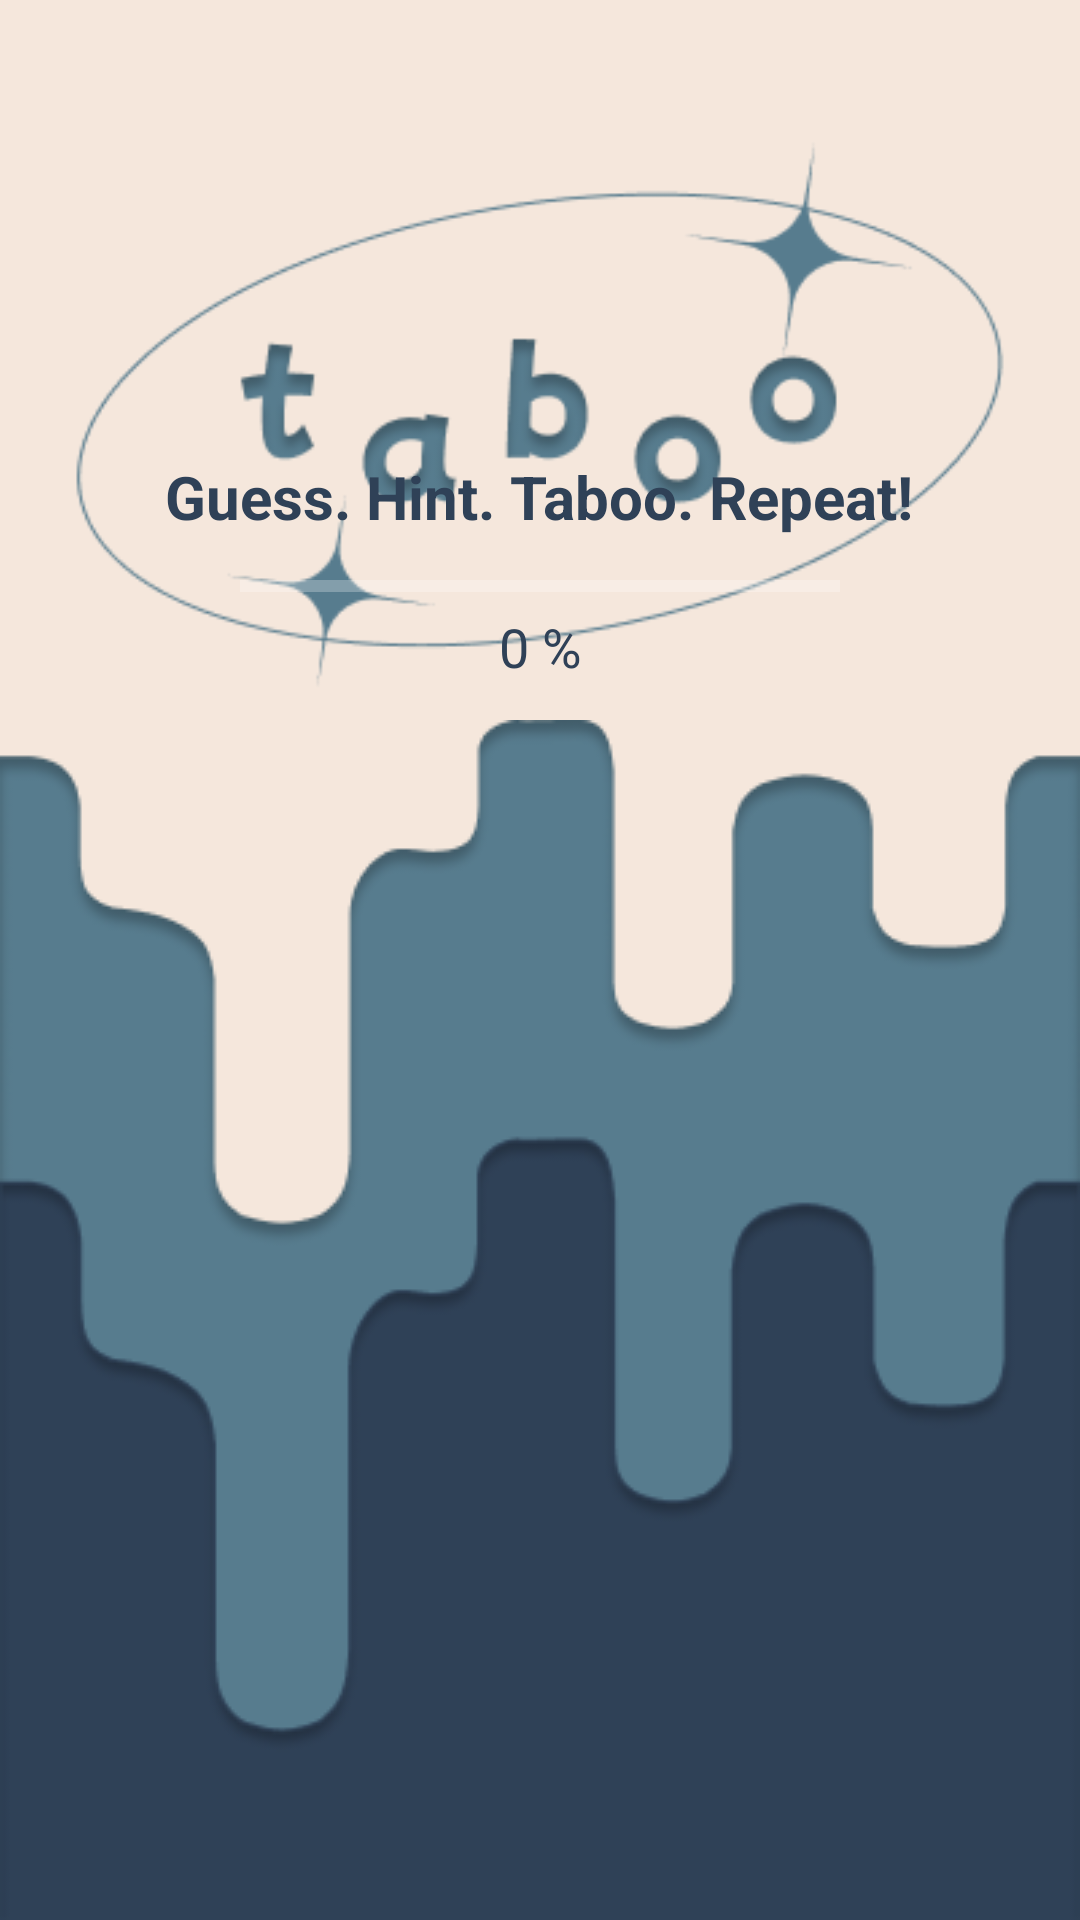

Here is an Android app screen rendered from its layout file. Give the layout XML and the strings, colors and styles it references.
<!-- AndroidManifest.xml: application theme Theme.Taboo_new -->
<!-- res/layout/activity_main.xml -->
<?xml version="1.0" encoding="utf-8"?>
<androidx.constraintlayout.widget.ConstraintLayout xmlns:android="http://schemas.android.com/apk/res/android"
    xmlns:app="http://schemas.android.com/apk/res-auto"
    xmlns:tools="http://schemas.android.com/tools"
    android:layout_width="match_parent"
    android:background="#F5E7DC"
    android:fitsSystemWindows="true"
    android:layout_height="match_parent"
    tools:context=".MainActivity">


    <ImageView
        android:id="@+id/taboo"
        android:layout_width="wrap_content"
        android:layout_height="280dp"
        android:src="@drawable/taboo"
        app:layout_constraintStart_toStartOf="parent"
        app:layout_constraintEnd_toEndOf="parent"
        app:layout_constraintTop_toTopOf="parent"/>

    <ProgressBar
        android:id="@+id/progress_bar"
        style="@style/Widget.AppCompat.ProgressBar.Horizontal"
        android:layout_width="match_parent"
        android:layout_height="wrap_content"
        android:layout_marginStart="80dp"
        android:layout_marginEnd="80dp"
        android:backgroundTint="#c1b8b0"
        android:progressBackgroundTint="@color/white"
        android:progressTint="#2F4157"
        app:layout_constraintBottom_toBottomOf="parent"
        app:layout_constraintEnd_toEndOf="parent"
        app:layout_constraintHorizontal_bias="1.0"
        app:layout_constraintStart_toStartOf="parent"
        app:layout_constraintTop_toBottomOf="@+id/repeat"
        app:layout_constraintVertical_bias="0.019" />

    <TextView
        android:id="@+id/textView"
        android:layout_width="match_parent"
        android:layout_height="wrap_content"
        android:text="0 %"
        android:textColor="#2F4157"
        app:layout_constraintTop_toBottomOf="@+id/progress_bar"
        app:layout_constraintEnd_toEndOf="parent"
        app:layout_constraintStart_toStartOf="parent"
        android:textSize="18sp"
        android:gravity="center"/>

    <TextView
        android:layout_width="wrap_content"
        android:layout_height="wrap_content"
        android:layout_marginBottom="48dp"
        android:text="Guess. Hint. Taboo. Repeat!"
        android:textColor="#2F4157"
        android:textSize="20sp"
        android:id="@+id/repeat"
        android:textStyle="bold"
        app:layout_constraintBottom_toTopOf="@+id/vector"
        app:layout_constraintEnd_toEndOf="parent"
        app:layout_constraintHorizontal_bias="0.496"
        app:layout_constraintStart_toStartOf="parent"
        app:layout_constraintTop_toTopOf="@+id/taboo"
        app:layout_constraintVertical_bias="0.921" />

    <ImageView
        android:id="@+id/vector"
        android:layout_width="match_parent"
        android:layout_height="wrap_content"
        android:src="@drawable/vector"
        android:scaleType="fitXY"
        app:layout_constraintBottom_toBottomOf="parent"
        app:layout_constraintEnd_toEndOf="parent"
        app:layout_constraintStart_toStartOf="parent" />


</androidx.constraintlayout.widget.ConstraintLayout>
<!-- resources referenced by this layout -->
<resources>
  <!-- drawable taboo: png bitmap (drawable, 14676 bytes) -->
  <!-- drawable vector: png bitmap (drawable, 17647 bytes) -->
  <style name="Theme.Taboo_new" parent="Base.Theme.Taboo_new" />
  <style name="Base.Theme.Taboo_new" parent="Theme.Material3.DayNight.NoActionBar">
          
          
      </style>
  <!-- not gathered from this repository: default colours our renderer supplied (Android Studio template values) -->
  <color name="white">#FFFFFFFF</color>
</resources>
